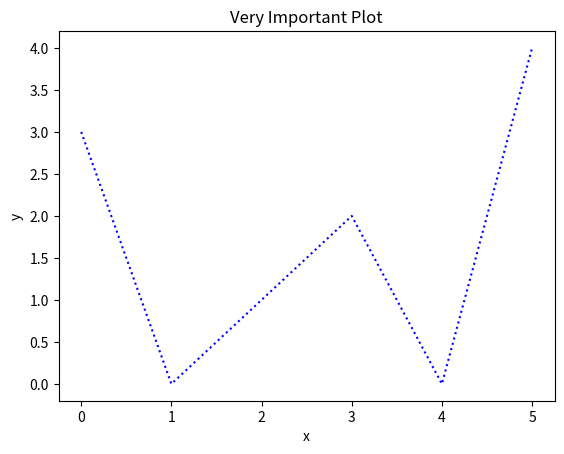

The script that saved this image:
import numpy as np
import matplotlib.pyplot as plt

if __name__ == "__main__":
    # just some fake data
    xs = [0, 1, 2, 3, 4, 5]
    ys = [3, 0, 1, 2, 0, 4]

    fig_file = "plot.png"
    plt.plot(xs, ys, 'b:')
    plt.xlabel('x')
    plt.ylabel('y')
    plt.title('Very Important Plot')
    plt.savefig(fig_file)
